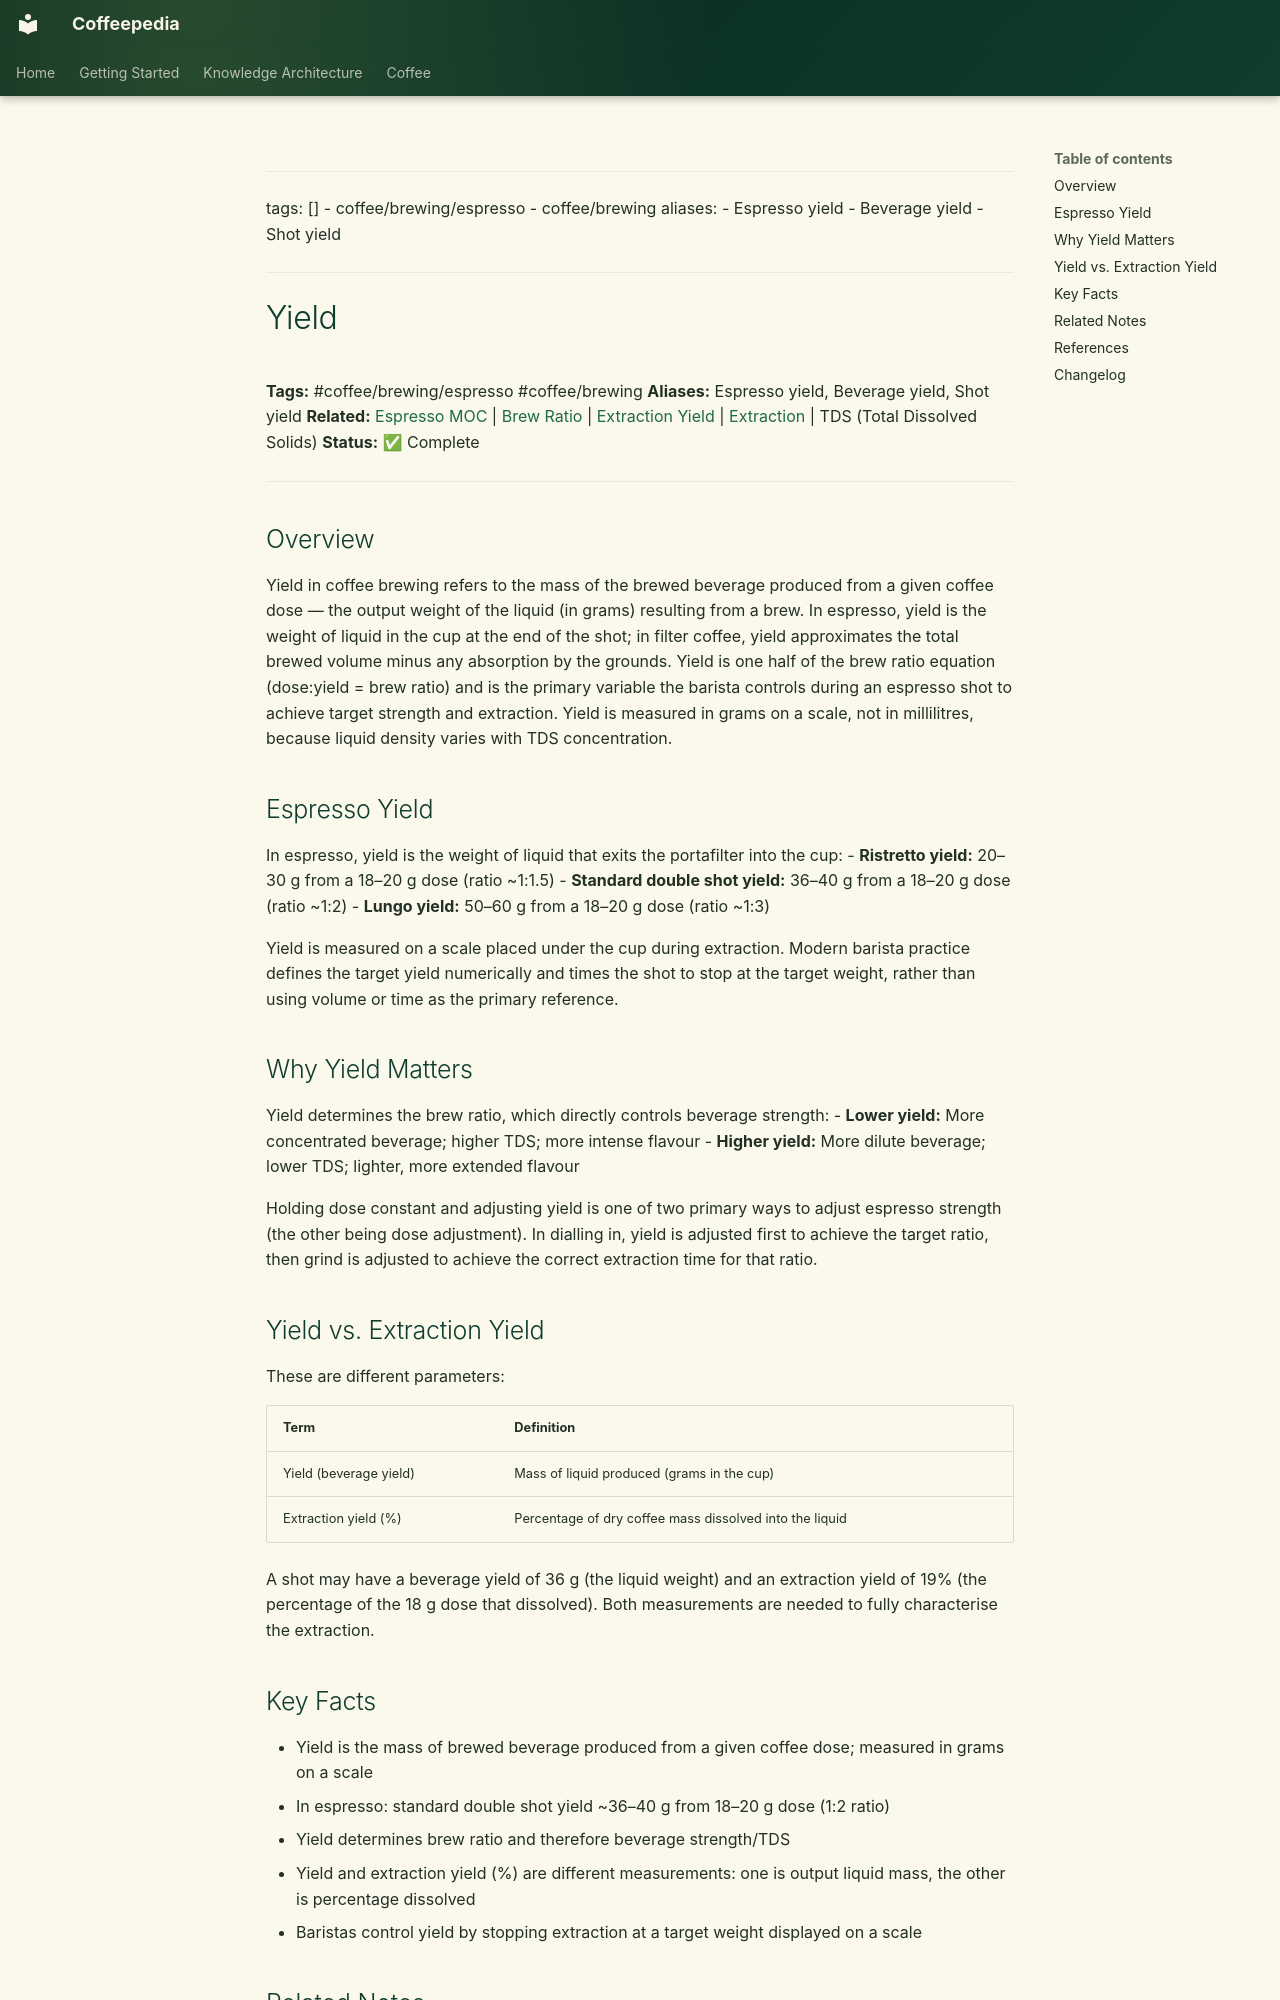

repository: Vauldt/all-about-coffee · page: coffee/brewing/coffee-brewing-espresso/yield/index.html · generator: mkdocs

---
tags: []
  - coffee/brewing/espresso
  - coffee/brewing
aliases:
  - Espresso yield
  - Beverage yield
  - Shot yield
---

# Yield

**Tags:** #coffee/brewing/espresso #coffee/brewing
**Aliases:** Espresso yield, Beverage yield, Shot yield
**Related:** [Espresso MOC](../../maps-of-content/espresso-moc.md) | [Brew Ratio](../../brewing-fundamentals/brew-ratio.md) | [Extraction Yield](../../brewing-fundamentals/extraction-yield.md) | [Extraction](../../brewing-fundamentals/extraction.md) | TDS (Total Dissolved Solids)
**Status:** ✅ Complete

---

## Overview

Yield in coffee brewing refers to the mass of the brewed beverage produced from a given coffee dose — the output weight of the liquid (in grams) resulting from a brew. In espresso, yield is the weight of liquid in the cup at the end of the shot; in filter coffee, yield approximates the total brewed volume minus any absorption by the grounds. Yield is one half of the brew ratio equation (dose:yield = brew ratio) and is the primary variable the barista controls during an espresso shot to achieve target strength and extraction. Yield is measured in grams on a scale, not in millilitres, because liquid density varies with TDS concentration.

## Espresso Yield

In espresso, yield is the weight of liquid that exits the portafilter into the cup:
- **Ristretto yield:** 20–30 g from a 18–20 g dose (ratio ~1:1.5)
- **Standard double shot yield:** 36–40 g from a 18–20 g dose (ratio ~1:2)
- **Lungo yield:** 50–60 g from a 18–20 g dose (ratio ~1:3)

Yield is measured on a scale placed under the cup during extraction. Modern barista practice defines the target yield numerically and times the shot to stop at the target weight, rather than using volume or time as the primary reference.

## Why Yield Matters

Yield determines the brew ratio, which directly controls beverage strength:
- **Lower yield:** More concentrated beverage; higher TDS; more intense flavour
- **Higher yield:** More dilute beverage; lower TDS; lighter, more extended flavour

Holding dose constant and adjusting yield is one of two primary ways to adjust espresso strength (the other being dose adjustment). In dialling in, yield is adjusted first to achieve the target ratio, then grind is adjusted to achieve the correct extraction time for that ratio.

## Yield vs. Extraction Yield

These are different parameters:

| Term | Definition |
| :--- | :--- |
| Yield (beverage yield) | Mass of liquid produced (grams in the cup) |
| Extraction yield (%) | Percentage of dry coffee mass dissolved into the liquid |

A shot may have a beverage yield of 36 g (the liquid weight) and an extraction yield of 19% (the percentage of the 18 g dose that dissolved). Both measurements are needed to fully characterise the extraction.
